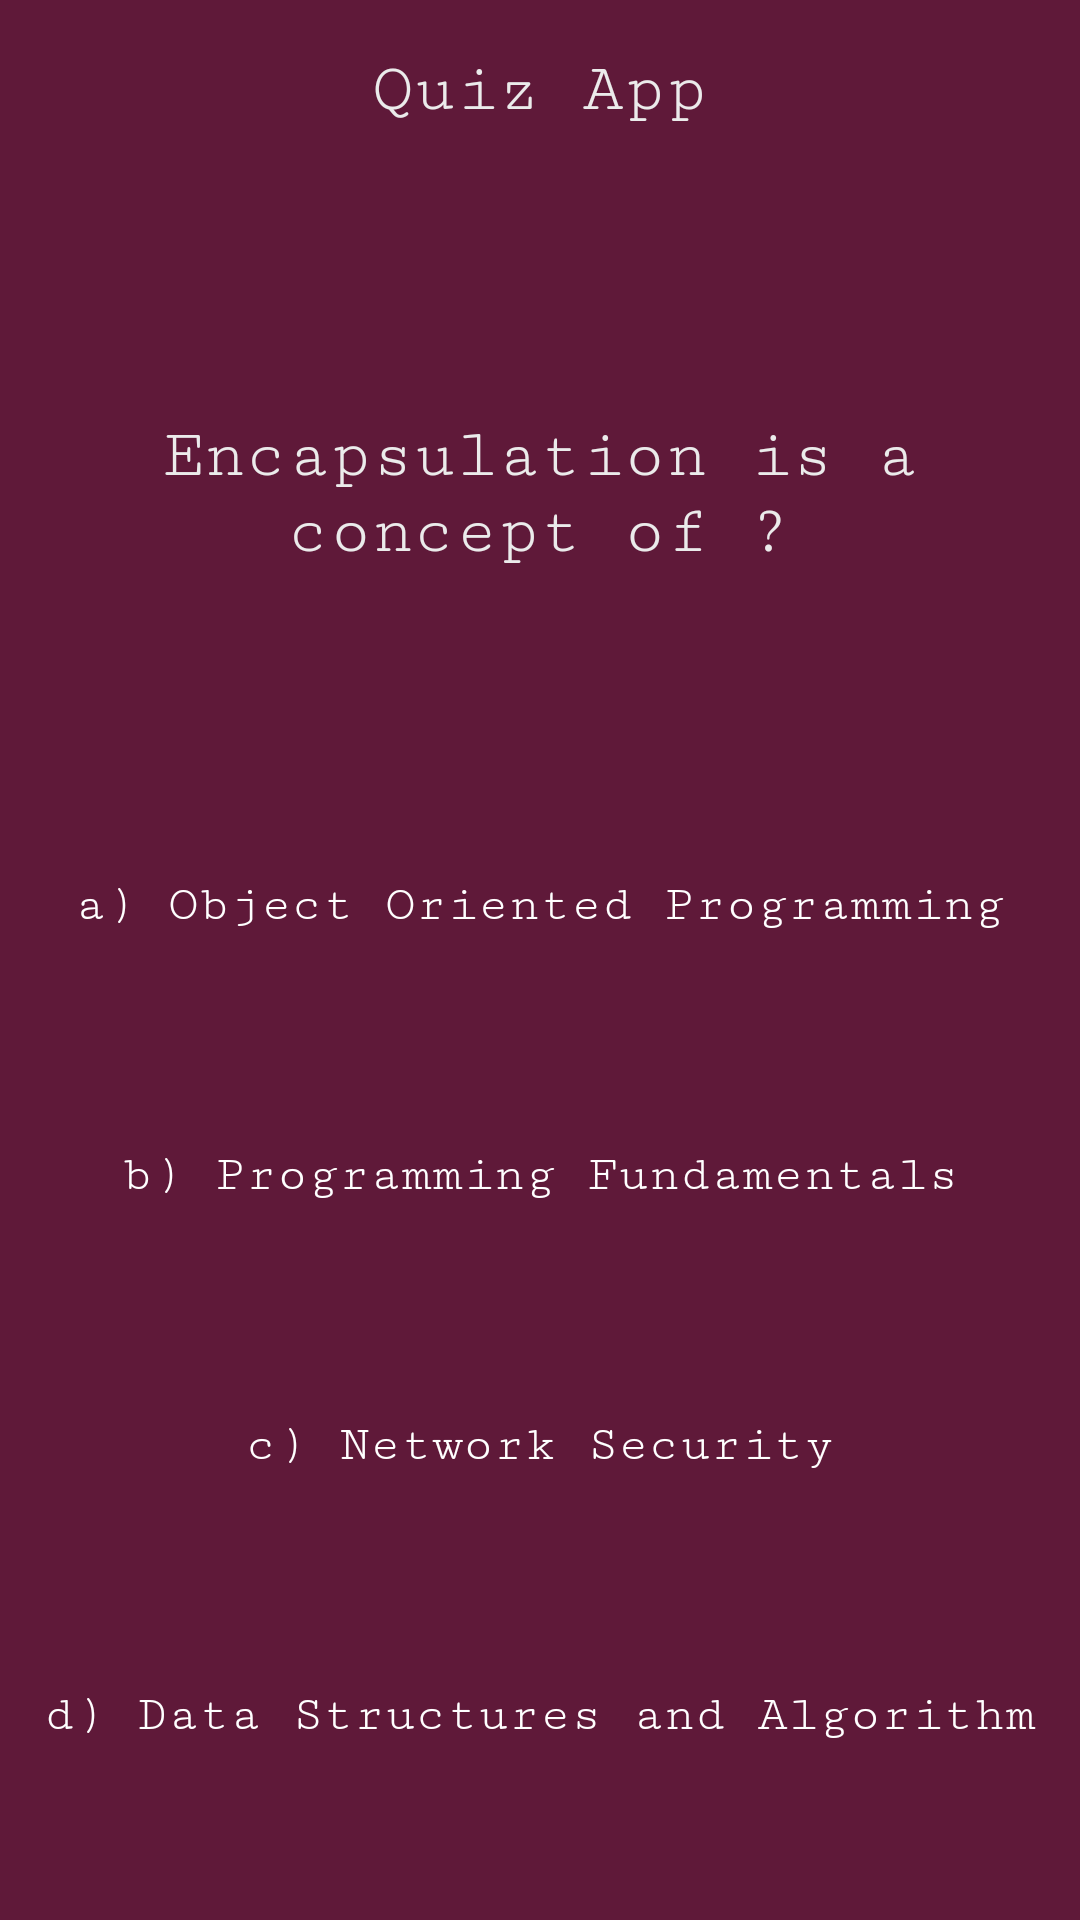

The Android layout XML behind this screen, and the referenced resources:
<!-- AndroidManifest.xml: application theme Theme.AppCompat.NoActionBar -->
<!-- res/layout/activity_main.xml -->
<?xml version="1.0" encoding="utf-8"?>
<androidx.constraintlayout.widget.ConstraintLayout xmlns:android="http://schemas.android.com/apk/res/android"
    xmlns:app="http://schemas.android.com/apk/res-auto"
    xmlns:tools="http://schemas.android.com/tools"
    android:layout_width="match_parent"
    android:layout_height="match_parent"
    android:background="@color/background"
    tools:context=".MainActivity">


    <TextView
        android:id="@+id/appname"
        android:layout_width="match_parent"
        android:layout_height="33dp"
        android:fontFamily="serif-monospace"
        android:gravity="center"
        android:text="Quiz App"
        android:textColor="@color/gray92"
        android:textSize="23sp"
        app:layout_constraintBottom_toBottomOf="parent"
        app:layout_constraintEnd_toEndOf="parent"
        app:layout_constraintHorizontal_bias="0.0"
        app:layout_constraintStart_toStartOf="parent"
        app:layout_constraintTop_toTopOf="parent"
        app:layout_constraintVertical_bias="0.022" />

    <TextView
        android:id="@+id/question"
        android:layout_width="match_parent"
        android:layout_height="120dp"
        android:fontFamily="serif-monospace"
        android:gravity="center"
        android:text="Encapsulation is a concept of ?"
        android:textColor="@color/gray92"
        android:textSize="23sp"
        app:layout_constraintBottom_toBottomOf="parent"
        app:layout_constraintEnd_toEndOf="parent"
        app:layout_constraintHorizontal_bias="0.0"
        app:layout_constraintStart_toStartOf="parent"
        app:layout_constraintTop_toBottomOf="@+id/appname"
        app:layout_constraintVertical_bias="0.123" />

    <Button
        android:id="@+id/option1"
        style="?android:attr/borderlessButtonStyle"
        android:layout_width="match_parent"
        android:layout_height="90dp"
        android:layout_marginTop="32dp"
        android:backgroundTint="@color/background"
        android:fontFamily="serif-monospace"
        android:gravity="center"
        android:text="a) Object Oriented Programming"
        android:textAllCaps="false"
        android:textSize="17sp"
        app:layout_constraintStart_toStartOf="parent"
        app:layout_constraintTop_toBottomOf="@+id/question" />

    <Button
        android:id="@+id/option2"
        style="?android:attr/borderlessButtonStyle"
        android:layout_width="match_parent"
        android:layout_height="90dp"
        android:backgroundTint="@color/background"
        android:text="b) Programming Fundamentals"
        android:textSize="17sp"
        android:fontFamily="serif-monospace"
        android:textAllCaps="false"
        android:gravity="center"
        app:layout_constraintHorizontal_bias="0.48"
        app:layout_constraintStart_toStartOf="parent"
        app:layout_constraintTop_toBottomOf="@+id/option1" />
    <Button
        android:id="@+id/option3"
        style="?android:attr/borderlessButtonStyle"
        android:layout_width="match_parent"
        android:layout_height="90dp"
        android:backgroundTint="@color/background"
        android:text="c) Network Security"
        android:textSize="17sp"
        android:fontFamily="serif-monospace"
        android:textAllCaps="false"
        android:gravity="center"
        app:layout_constraintHorizontal_bias="0.48"
        app:layout_constraintStart_toStartOf="parent"
        app:layout_constraintTop_toBottomOf="@+id/option2" />
    <Button
        android:id="@+id/option4"
        style="?android:attr/borderlessButtonStyle"
        android:layout_width="match_parent"
        android:layout_height="90dp"
        android:backgroundTint="@color/background"
        android:text="d) Data Structures and Algorithm"
        android:textSize="17sp"
        android:fontFamily="serif-monospace"
        android:textAllCaps="false"
        android:gravity="center"
        app:layout_constraintHorizontal_bias="0.48"
        app:layout_constraintStart_toStartOf="parent"
        app:layout_constraintTop_toBottomOf="@+id/option3" />
</androidx.constraintlayout.widget.ConstraintLayout>
<!-- resources referenced by this layout -->
<resources>
  <color name="background">#5F1939</color>
  <color name="gray92">#EBEBEB</color>
</resources>
